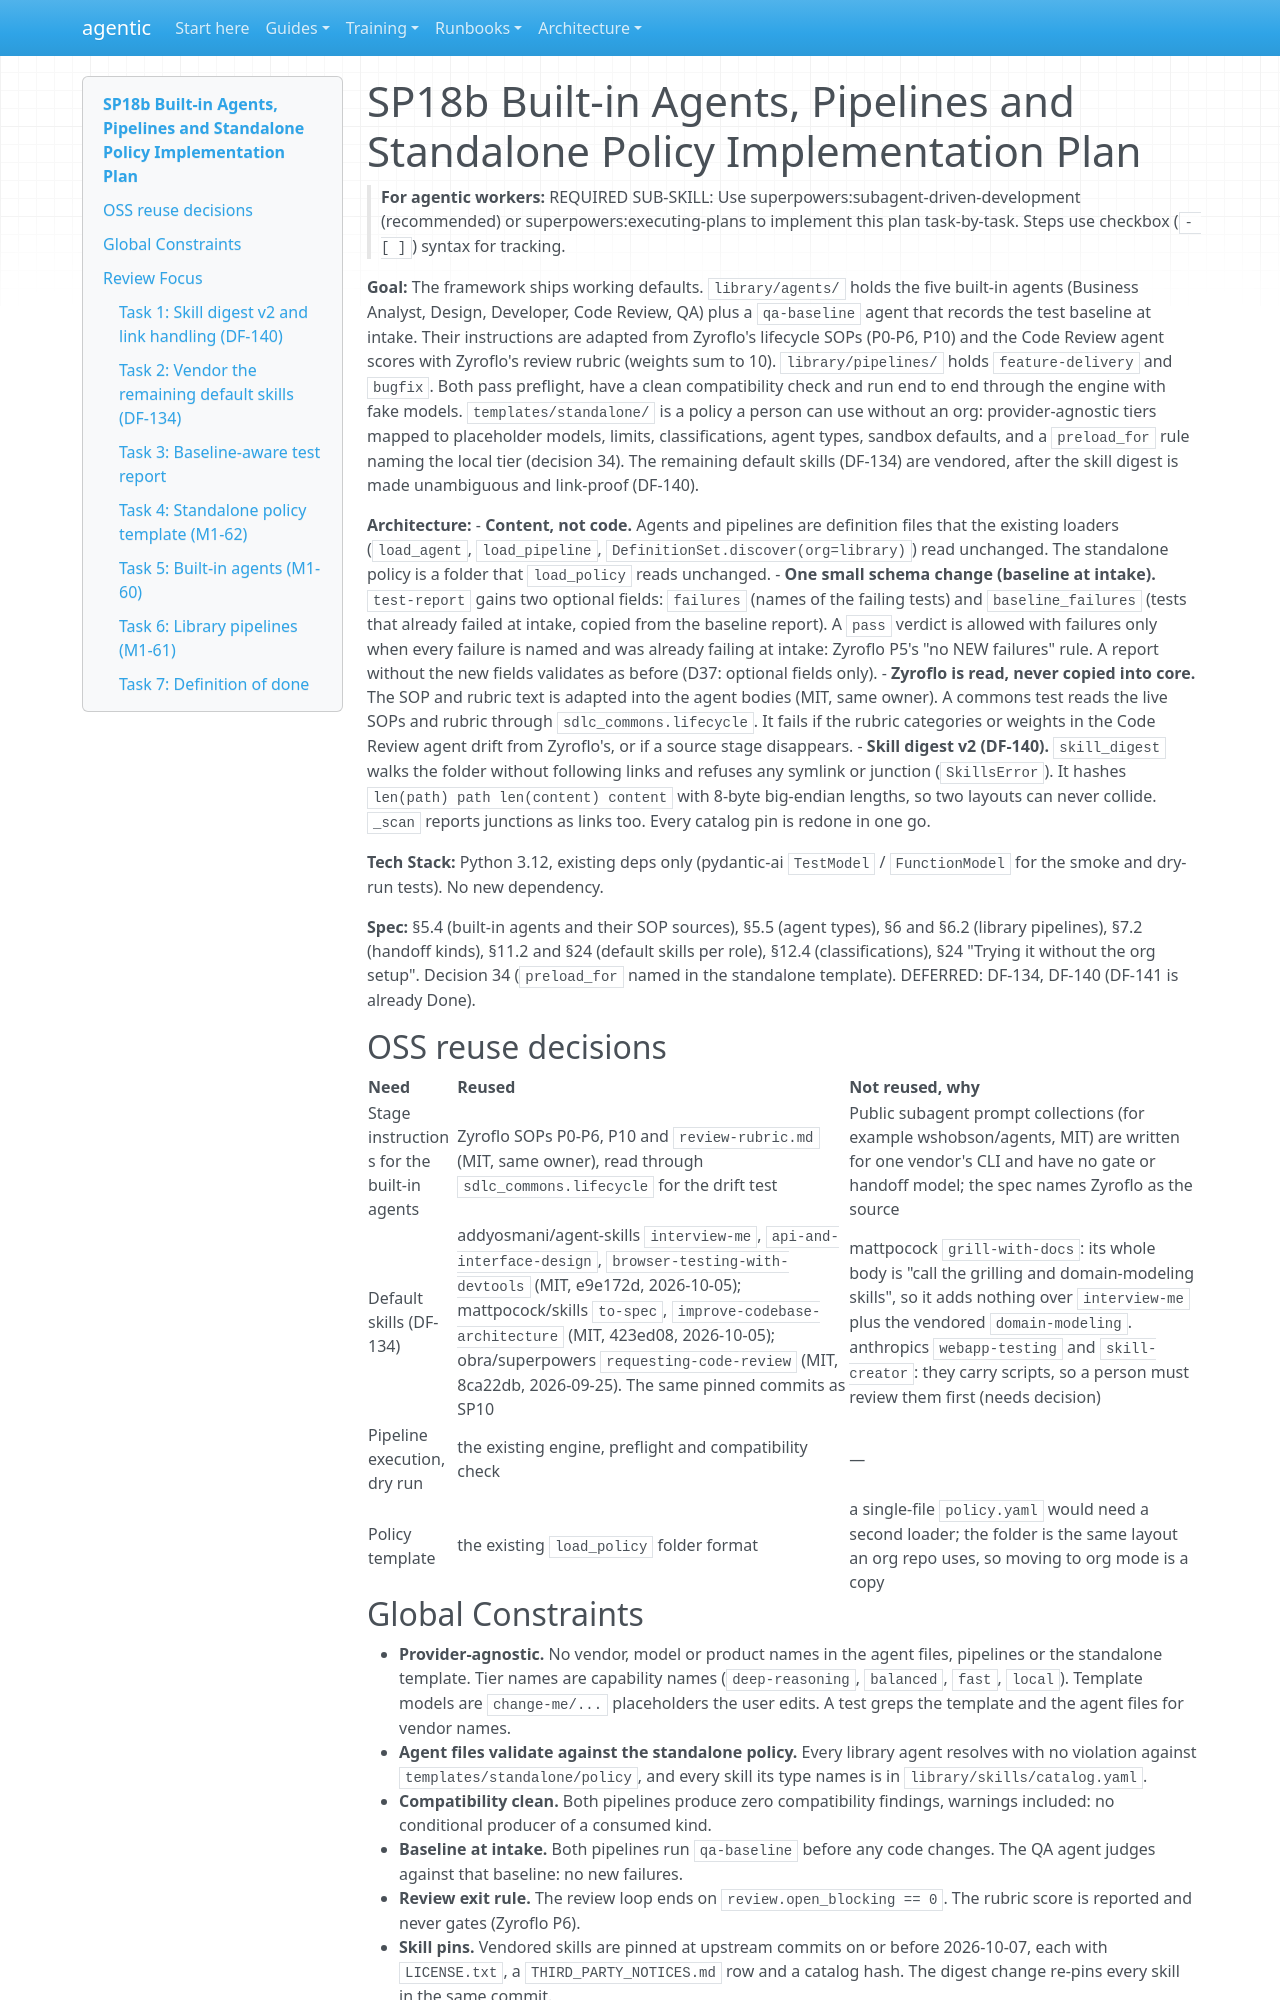

repository: cbeyondcloud/agentic-sdlc · page: superpowers/plans/2026-10-21-sp18b-agents.html · generator: mkdocs

# SP18b Built-in Agents, Pipelines and Standalone Policy Implementation Plan

> **For agentic workers:** REQUIRED SUB-SKILL: Use superpowers:subagent-driven-development (recommended) or superpowers:executing-plans to implement this plan task-by-task. Steps use checkbox (`- [ ]`) syntax for tracking.

**Goal:** The framework ships working defaults. `library/agents/` holds the five built-in agents (Business Analyst, Design, Developer, Code Review, QA) plus a `qa-baseline` agent that records the test baseline at intake. Their instructions are adapted from Zyroflo's lifecycle SOPs (P0-P6, P10) and the Code Review agent scores with Zyroflo's review rubric (weights sum to 10). `library/pipelines/` holds `feature-delivery` and `bugfix`. Both pass preflight, have a clean compatibility check and run end to end through the engine with fake models. `templates/standalone/` is a policy a person can use without an org: provider-agnostic tiers mapped to placeholder models, limits, classifications, agent types, sandbox defaults, and a `preload_for` rule naming the local tier (decision 34). The remaining default skills (DF-134) are vendored, after the skill digest is made unambiguous and link-proof (DF-140).

**Architecture:**
- **Content, not code.** Agents and pipelines are definition files that the existing loaders (`load_agent`, `load_pipeline`, `DefinitionSet.discover(org=library)`) read unchanged. The standalone policy is a folder that `load_policy` reads unchanged.
- **One small schema change (baseline at intake).** `test-report` gains two optional fields: `failures` (names of the failing tests) and `baseline_failures` (tests that already failed at intake, copied from the baseline report). A `pass` verdict is allowed with failures only when every failure is named and was already failing at intake: Zyroflo P5's "no NEW failures" rule. A report without the new fields validates as before (D37: optional fields only).
- **Zyroflo is read, never copied into core.** The SOP and rubric text is adapted into the agent bodies (MIT, same owner). A commons test reads the live SOPs and rubric through `sdlc_commons.lifecycle`. It fails if the rubric categories or weights in the Code Review agent drift from Zyroflo's, or if a source stage disappears.
- **Skill digest v2 (DF-140).** `skill_digest` walks the folder without following links and refuses any symlink or junction (`SkillsError`). It hashes `len(path) path len(content) content` with 8-byte big-endian lengths, so two layouts can never collide. `_scan` reports junctions as links too. Every catalog pin is redone in one go.

**Tech Stack:** Python 3.12, existing deps only (pydantic-ai `TestModel` / `FunctionModel` for the smoke and dry-run tests). No new dependency.

**Spec:** §5.4 (built-in agents and their SOP sources), §5.5 (agent types), §6 and §6.2 (library pipelines), §7.2 (handoff kinds), §11.2 and §24 (default skills per role), §12.4 (classifications), §24 "Trying it without the org setup". Decision 34 (`preload_for` named in the standalone template). DEFERRED: DF-134, DF-140 (DF-141 is already Done).

## OSS reuse decisions

| Need | Reused | Not reused, why |
|---|---|---|
| Stage instructions for the built-in agents | Zyroflo SOPs P0-P6, P10 and `review-rubric.md` (MIT, same owner), read through `sdlc_commons.lifecycle` for the drift test | Public subagent prompt collections (for example wshobson/agents, MIT) are written for one vendor's CLI and have no gate or handoff model; the spec names Zyroflo as the source |
| Default skills (DF-134) | addyosmani/agent-skills `interview-me`, `api-and-interface-design`, `browser-testing-with-devtools` (MIT, e9e172d, 2026-10-05); mattpocock/skills `to-spec`, `improve-codebase-architecture` (MIT, 423ed08, 2026-10-05); obra/superpowers `requesting-code-review` (MIT, 8ca22db, 2026-09-25). The same pinned commits as SP10 | mattpocock `grill-with-docs`: its whole body is "call the grilling and domain-modeling skills", so it adds nothing over `interview-me` plus the vendored `domain-modeling`. anthropics `webapp-testing` and `skill-creator`: they carry scripts, so a person must review them first (needs decision) |
| Pipeline execution, dry run | the existing engine, preflight and compatibility check | — |
| Policy template | the existing `load_policy` folder format | a single-file `policy.yaml` would need a second loader; the folder is the same layout an org repo uses, so moving to org mode is a copy |
